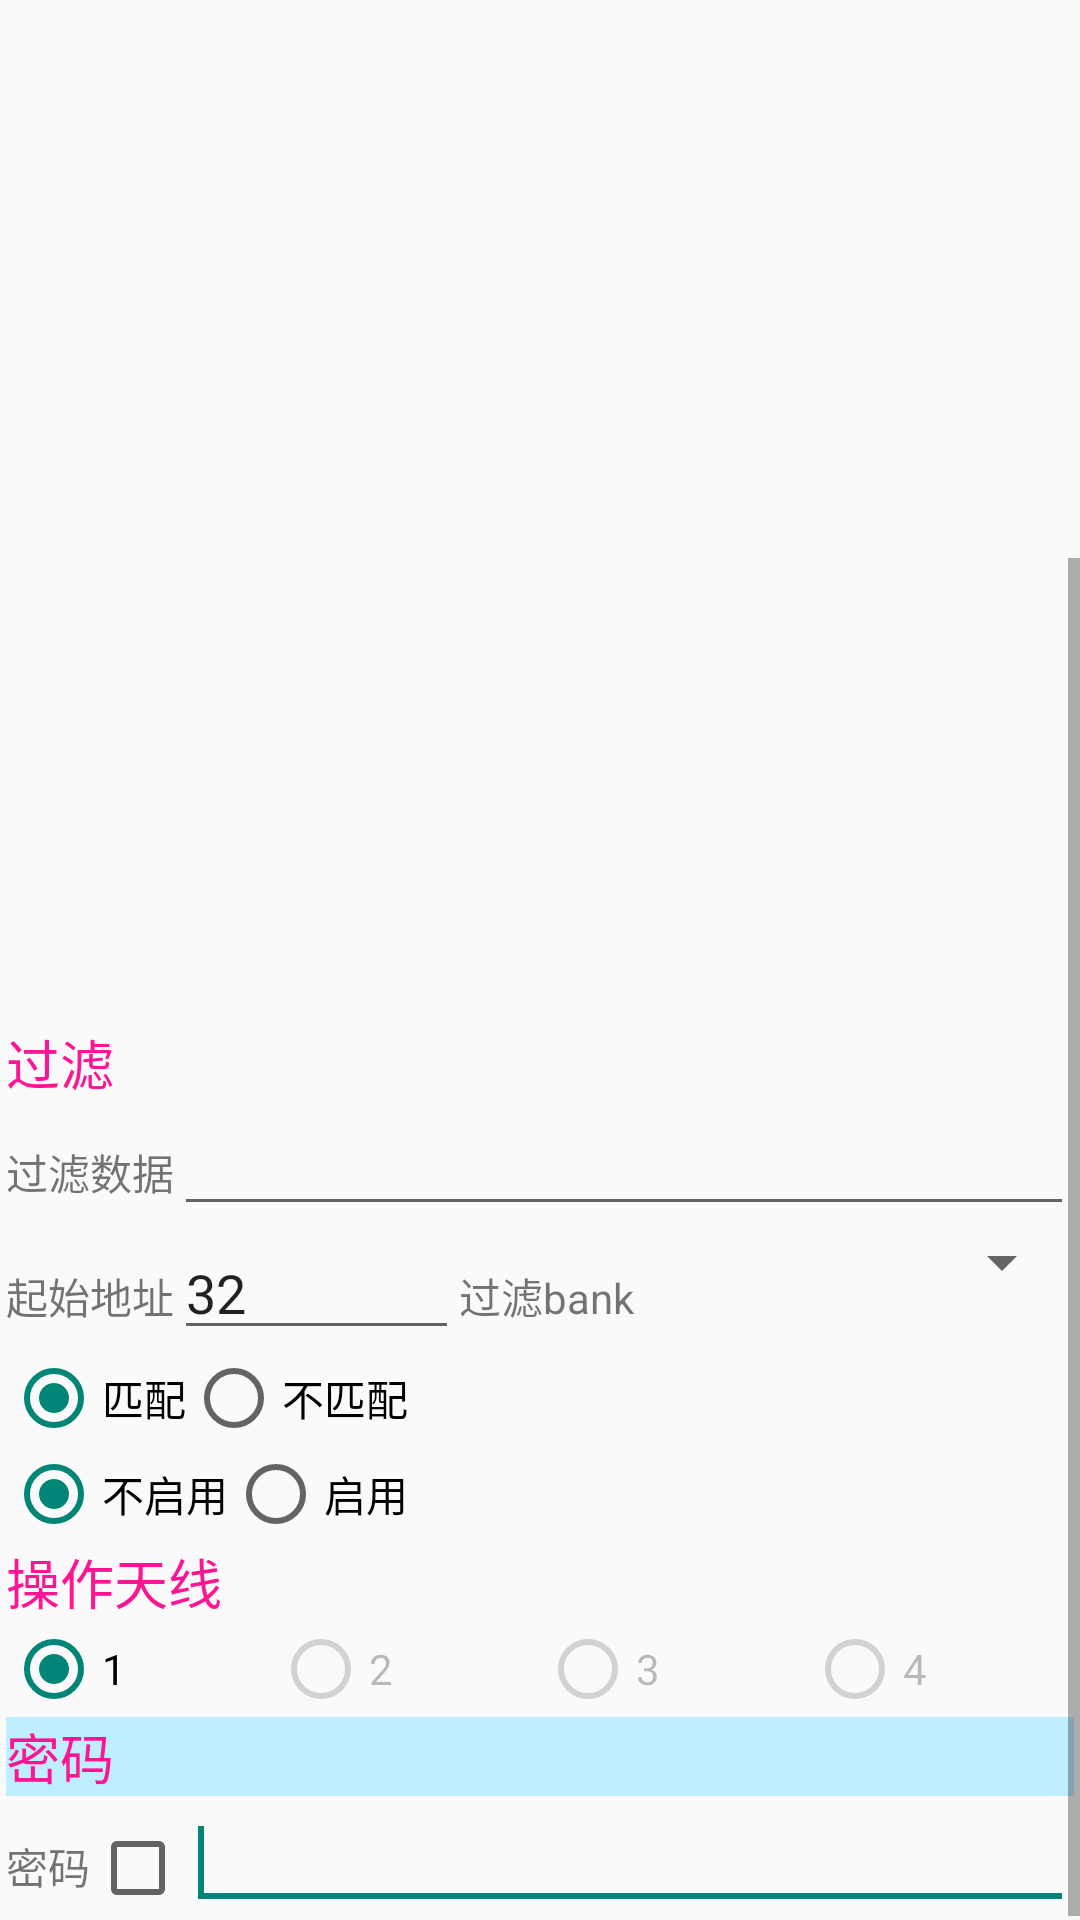

Write the Android layout XML for this screen, with the resource values it uses.
<!-- AndroidManifest.xml: application theme AppTheme -->
<!-- res/layout/tab3_tablelayout.xml -->
<?xml version="1.0" encoding="utf-8"?>

<ScrollView xmlns:android="http://schemas.android.com/apk/res/android"
    android:id="@+id/ScrollView1"
    android:layout_width="match_parent"
    android:layout_height="match_parent" >

    <LinearLayout
        android:layout_width="match_parent"
        android:layout_height="match_parent"
        android:orientation="vertical"
        android:padding="2dp" >

        <TabHost
            android:id="@+id/tabhost3"
            android:layout_width="match_parent"
            android:layout_height="match_parent" >

            <LinearLayout
                android:layout_width="match_parent"
                android:layout_height="wrap_content"
                android:orientation="horizontal" >

                <TabWidget
                    android:id="@android:id/tabs"
                    android:layout_width="wrap_content"
                    android:layout_height="wrap_content" >
                </TabWidget>

                <FrameLayout
                    android:id="@android:id/tabcontent"
                    android:layout_width="wrap_content"
                    android:layout_height="wrap_content"
                    android:layout_margin="1dp" >

                    <LinearLayout
                        android:id="@+id/tab3_sub_read"
                        android:layout_width="match_parent"
                        android:layout_height="match_parent"
                        android:orientation="vertical" >

                        <include
                            android:layout_width="wrap_content"
                            android:layout_height="wrap_content"
                            layout="@layout/tab3_tablelayout_read" />
                    </LinearLayout>

                    <LinearLayout
                        android:id="@+id/tab3_sub_write"
                        android:layout_width="match_parent"
                        android:layout_height="match_parent"
                        android:orientation="vertical" >

                        <include
                            android:layout_width="wrap_content"
                            android:layout_height="wrap_content"
                            layout="@layout/tab3_tablelayout_write" />
                    </LinearLayout>

                    <LinearLayout
                        android:id="@+id/tab3_sub_lockkill"
                        android:layout_width="match_parent"
                        android:layout_height="match_parent"
                        android:orientation="vertical" >

                        <include
                            android:layout_width="wrap_content"
                            android:layout_height="wrap_content"
                            layout="@layout/tab3_tablelayout_lock" />
                    </LinearLayout>
                </FrameLayout>
            </LinearLayout>
        </TabHost>

        <TextView
            android:id="@+id/TextView12"
            android:layout_width="wrap_content"
            android:layout_height="wrap_content"
            android:text="@string/str_filter"
            android:textColor="#ff1493"
            android:textSize="18sp" />

        <LinearLayout
            android:layout_width="match_parent"
            android:layout_height="wrap_content"
            android:orientation="vertical" >

            <LinearLayout
                android:layout_width="match_parent"
                android:layout_height="wrap_content" >

                <TextView
                    android:id="@+id/textView7"
                    android:layout_width="wrap_content"
                    android:layout_height="wrap_content"
                    android:text="@string/str_filterdata" />

                <EditText
                    android:id="@+id/editText_opfilterdata"
                    android:layout_width="wrap_content"
                    android:layout_height="wrap_content"
                    android:layout_weight="1"
                    android:ems="10" />
            </LinearLayout>

            <LinearLayout
                android:layout_width="match_parent"
                android:layout_height="wrap_content" >

                <TextView
                    android:id="@+id/textView8"
                    android:layout_width="wrap_content"
                    android:layout_height="wrap_content"
                    android:text="@string/str_startadr4" />

                <EditText
                    android:id="@+id/editText_opfilsadr"
                    android:layout_width="60dp"
                    android:layout_height="wrap_content"
                    android:layout_weight="1"
                    android:ems="10"
                    android:text="32" />

                <TextView
                    android:id="@+id/textView9"
                    android:layout_width="wrap_content"
                    android:layout_height="wrap_content"
                    android:text="@string/str_filterbank" />

                <Spinner
                    android:id="@+id/spinner_opfbank"
                    android:layout_width="105dp"
                    android:layout_height="wrap_content"
                    android:layout_weight="1.18" />
            </LinearLayout>

            <LinearLayout
                android:layout_width="match_parent"
                android:layout_height="wrap_content" >

                <RadioGroup
                    android:id="@+id/radioGroup_opmatch"
                    android:layout_width="wrap_content"
                    android:layout_height="wrap_content"
                    android:layout_weight="1"
                    android:orientation="horizontal" >

                    <RadioButton
                        android:id="@+id/radio0"
                        android:layout_width="wrap_content"
                        android:layout_height="wrap_content"
                        android:checked="true"
                        android:text="@string/str_match" />

                    <RadioButton
                        android:id="@+id/radio1"
                        android:layout_width="wrap_content"
                        android:layout_height="wrap_content"
                        android:text="@string/str_nomatch" />
                </RadioGroup>
            </LinearLayout>

            <LinearLayout
                android:layout_width="match_parent"
                android:layout_height="wrap_content" >

                <RadioGroup
                    android:id="@+id/radioGroup_enableopfil"
                    android:layout_width="wrap_content"
                    android:layout_height="wrap_content"
                    android:orientation="horizontal" >

                    <RadioButton
                        android:id="@+id/efradio0"
                        android:layout_width="wrap_content"
                        android:layout_height="wrap_content"
                        android:checked="true"
                        android:text="@string/str_disable" />

                    <RadioButton
                        android:id="@+id/efradio1"
                        android:layout_width="wrap_content"
                        android:layout_height="wrap_content"
                        android:text="@string/str_enable" />
                </RadioGroup>
            </LinearLayout>
        </LinearLayout>

        <LinearLayout
            android:layout_width="match_parent"
            android:layout_height="wrap_content"
            android:orientation="vertical" >

            <TextView
                android:id="@+id/textView_tb3opant"
                android:layout_width="wrap_content"
                android:layout_height="match_parent"
                android:text="@string/tab3_textView_tb3opant"
                android:textColor="#ff1493"
                android:textColorLink="#ff1493"
                android:textSize="18sp" />

            <LinearLayout
                android:layout_width="match_parent"
                android:layout_height="wrap_content" >

                <RadioGroup
                    android:id="@+id/radioGroup_opant"
                    android:layout_width="match_parent"
                    android:layout_height="wrap_content"
                    android:orientation="horizontal" >

                    <RadioButton
                        android:id="@+id/ant_radio0"
                        android:layout_width="wrap_content"
                        android:layout_height="wrap_content"
                        android:layout_weight="1"
                        android:checked="true"
                        android:text="1" />

                    <RadioButton
                        android:id="@+id/ant_radio1"
                        android:layout_width="wrap_content"
                        android:layout_height="wrap_content"
                        android:layout_weight="1"
                        android:enabled="false"
                        android:text="2" />

                    <RadioButton
                        android:id="@+id/ant_radio2"
                        android:layout_width="wrap_content"
                        android:layout_height="wrap_content"
                        android:layout_weight="1"
                        android:enabled="false"
                        android:text="3" />

                    <RadioButton
                        android:id="@+id/ant_radio3"
                        android:layout_width="wrap_content"
                        android:layout_height="wrap_content"
                        android:layout_weight="1"
                        android:enabled="false"
                        android:text="4" />
                </RadioGroup>
            </LinearLayout>

            <TextView
                android:id="@+id/textView001"
                android:layout_width="match_parent"
                android:layout_height="wrap_content"
                android:background="#BFEFFF"
                android:text="@string/str_pwd"
                android:textColor="#ff1493"
                android:textSize="18sp" />

            <LinearLayout
                android:layout_width="match_parent"
                android:layout_height="wrap_content" >

                <TextView
                    android:id="@+id/textView10"
                    android:layout_width="wrap_content"
                    android:layout_height="wrap_content"
                    android:layout_weight="0"
                    android:text="@string/str_pwd" />

                <CheckBox
                    android:id="@+id/checkBox_opacepwd"
                    android:layout_width="wrap_content"
                    android:layout_height="wrap_content"
                    android:layout_weight="0" />

                <EditText
                    android:id="@+id/editText_password"
                    android:layout_width="wrap_content"
                    android:layout_height="wrap_content"
                    android:layout_weight="1"
                    android:ems="10" >

                    <requestFocus />
                </EditText>
            </LinearLayout>
        </LinearLayout>
    </LinearLayout>

</ScrollView>
<!-- res/layout/tab3_tablelayout_read.xml (included above) -->
<?xml version="1.0" encoding="utf-8"?>

<LinearLayout xmlns:android="http://schemas.android.com/apk/res/android"
    android:layout_width="match_parent"
    android:layout_height="match_parent"
    android:orientation="vertical" >
 
    <FrameLayout
        android:layout_width="wrap_content"
        android:layout_height="30dp" >

        <View
            android:id="@+id/View04"
            android:layout_width="wrap_content"
            android:layout_height="30dp"
            android:background="#BFEFFF" />

        <LinearLayout
            android:layout_width="match_parent"
            android:layout_height="match_parent" >

        <TextView
        android:id="@+id/textView_rbk"
        android:layout_width="wrap_content"
        android:layout_height="wrap_content"
        android:text="@string/tab3_read_textView_rbk"
        android:textColor="#ff1493"
        android:textSize="18sp" />
           
        </LinearLayout>
    </FrameLayout>

    <LinearLayout
        android:layout_width="match_parent"
        android:layout_height="wrap_content" >

        <TextView
            android:id="@+id/textView_rbank"
            android:layout_width="wrap_content"
            android:layout_height="wrap_content"
            android:layout_weight="0"
            android:text="@string/tab3_read_textView_rbank" />

        <Spinner
            android:id="@+id/spinner_bankr"
            android:layout_width="80dp"
            android:layout_height="wrap_content"
            android:layout_weight="2" />
    </LinearLayout>

    <LinearLayout
        android:layout_width="match_parent"
        android:layout_height="wrap_content" >

        <TextView
            android:id="@+id/textView_read_stadr"
            android:layout_width="60dp"
            android:layout_height="wrap_content"
            android:layout_weight="0"
            android:text="@string/tab3_read_textView_opstadr" />

        <EditText
            android:id="@+id/editText_startaddr"
            android:layout_width="44dp"
            android:layout_height="wrap_content"
            android:layout_weight="1"
            android:ems="10"
            android:text="2" >

            <requestFocus />
        </EditText>

        <TextView
            android:id="@+id/textView_read_block"
            android:layout_width="wrap_content"
            android:layout_height="wrap_content"
            android:layout_weight="0"
            android:text="@string/tab3_read_textView_opblock" />

        <EditText
            android:id="@+id/editText_opcountr"
            android:layout_width="41dp"
            android:layout_height="wrap_content"
            android:layout_weight="1"
            android:ems="10"
            android:text="6" />
    </LinearLayout>

    <EditText
        android:id="@+id/editText_datar"
        android:layout_width="match_parent"
        android:layout_height="wrap_content"
        android:ems="10" />

    <LinearLayout
        android:layout_width="match_parent"
        android:layout_height="wrap_content" >

        <Button
            android:id="@+id/button_read"
            android:layout_width="match_parent"
            android:layout_height="wrap_content"
            android:layout_weight="1"
            android:text="@string/tab3_read_button_read" />

        <Button
            android:id="@+id/button_ic"
            android:layout_width="match_parent"
            android:layout_height="wrap_content"
            android:layout_weight="1"
            android:text="IC" />
    </LinearLayout>

</LinearLayout>
<!-- res/layout/tab3_tablelayout_write.xml (included above) -->
<?xml version="1.0" encoding="utf-8"?>

<LinearLayout xmlns:android="http://schemas.android.com/apk/res/android"
    android:layout_width="match_parent"
    android:layout_height="match_parent"
    xmlns:app="http://schemas.android.com/apk/res-auto"

    android:orientation="vertical">
<LinearLayout
    android:visibility="gone"
    android:id="@+id/write_main"
    android:layout_width="match_parent"
    android:layout_height="wrap_content"
    android:orientation="vertical">
    <FrameLayout
        android:layout_width="wrap_content"
        android:layout_height="30dp" >

        <View
            android:id="@+id/View04"
            android:layout_width="wrap_content"
            android:layout_height="30dp"
            android:background="#BFEFFF" />

        <LinearLayout
            android:layout_width="match_parent"
            android:layout_height="match_parent" >

            <TextView
                android:id="@+id/textView_snt"
                android:layout_width="wrap_content"
                android:layout_height="wrap_content"
                android:text="@string/tab3_read_textView_rbk"
                android:textColor="#ff1493"
                android:textSize="18sp" />

        </LinearLayout>
    </FrameLayout>


    <LinearLayout
        android:layout_width="match_parent"
        android:layout_height="wrap_content" >

        <TextView
            android:id="@+id/textView_SN"
            android:layout_width="wrap_content"
            android:layout_height="wrap_content"
            android:layout_weight="0"
            android:text="@string/tab3_read_textView_rbank" />

        <Spinner
            android:id="@+id/spinner_bankw"
            android:layout_width="80dp"
            android:layout_height="wrap_content"
            android:layout_weight="2" />
    </LinearLayout>

    <LinearLayout
        android:layout_width="match_parent"
        android:layout_height="wrap_content" >

        <TextView
            android:id="@+id/textView_write_stadr"
            android:layout_width="60dp"
            android:layout_height="wrap_content"
            android:layout_weight="0"
            android:text="@string/tab3_read_textView_opstadr" />

        <EditText
            android:id="@+id/editText_startaddrw"
            android:layout_width="44dp"
            android:layout_height="wrap_content"
            android:layout_weight="1"
            android:ems="10"
            android:text="2" >

            <requestFocus />
        </EditText>

        <TextView
            android:id="@+id/textView_write_block"
            android:layout_width="wrap_content"
            android:layout_height="wrap_content"
            android:layout_weight="0"
            android:text="@string/tab3_read_textView_opblock" />

        <EditText
            android:id="@+id/editText_opcountw"
            android:layout_width="41dp"
            android:layout_height="wrap_content"
            android:layout_weight="1"
            android:ems="10"
            android:text="6" />
    </LinearLayout>

    <EditText
        android:id="@+id/editText_dataw"
        android:layout_width="match_parent"
        android:layout_height="wrap_content"
        android:ems="10" />

    <LinearLayout
        android:layout_width="match_parent"
        android:layout_height="wrap_content" >

        <Button
            android:id="@+id/button_write"
            android:layout_width="match_parent"
            android:layout_height="wrap_content"
            android:layout_weight="1"
            android:text="@string/tab3_read_button_write" />

        <Button
            android:id="@+id/button_wepc"
            android:layout_width="match_parent"
            android:layout_height="wrap_content"
            android:layout_weight="1"
            android:text="@string/tab3_read_button_wepc" />
    </LinearLayout>

</LinearLayout>


    <GridView

        android:id="@+id/gridview"
        android:layout_width="match_parent"
        android:layout_height="600dp"
        android:numColumns="auto_fit"
        android:verticalSpacing="10dp"
        android:horizontalSpacing="10dp"
        android:stretchMode="columnWidth"
        android:gravity="center"
        />

</LinearLayout>
<!-- res/layout/tab3_tablelayout_lock.xml (included above) -->
<?xml version="1.0" encoding="utf-8"?>

<LinearLayout xmlns:android="http://schemas.android.com/apk/res/android"
    android:layout_width="match_parent"
    android:layout_height="match_parent"
    android:orientation="vertical" >
 
    <FrameLayout
        android:layout_width="wrap_content"
        android:layout_height="30dp" >

        <View
            android:id="@+id/View04"
            android:layout_width="wrap_content"
            android:layout_height="30dp"
            android:background="#BFEFFF" />

        <LinearLayout
            android:layout_width="match_parent"
            android:layout_height="match_parent" >

        <TextView
        android:id="@+id/textView_lockopt"
        android:layout_width="wrap_content"
        android:layout_height="wrap_content"
        android:text="@string/tab3_lock_textView_lockopt"
        android:textColor="#ff1493"
        android:textSize="18sp" />
           
        </LinearLayout>
    </FrameLayout>

    <LinearLayout
        android:layout_width="match_parent"
        android:layout_height="wrap_content" >

        <TextView
            android:id="@+id/textView_lockbk"
            android:layout_width="wrap_content"
            android:layout_height="wrap_content"
            android:layout_weight="0"
            android:text="@string/tab3_lock_textView_lockbk" />

        <Spinner
            android:id="@+id/spinner_lockbank"
            android:layout_width="80dp"
            android:layout_height="wrap_content"
            android:layout_weight="1" />
    </LinearLayout>

    <LinearLayout
        android:layout_width="match_parent"
        android:layout_height="wrap_content" >

        <TextView
            android:id="@+id/textView_locktp"
            android:layout_width="wrap_content"
            android:layout_height="wrap_content"
            android:layout_weight="0"
            android:text="@string/tab3_lock_textView_locktp" />

        <Spinner
            android:id="@+id/spinner_locktype"
            android:layout_width="80dp"
            android:layout_height="wrap_content"
            android:layout_weight="1" />
    </LinearLayout>

    <LinearLayout
        android:layout_width="match_parent"
        android:layout_height="wrap_content" >

        <Button
            android:id="@+id/button_lock"
            android:layout_width="match_parent"
            android:layout_height="wrap_content"
            android:layout_weight="1"
            android:text="@string/tab3_lock_button_lock" />

        <Button
            android:id="@+id/button_kill"
            android:layout_width="match_parent"
            android:layout_height="wrap_content"
            android:layout_weight="1"
            android:text="@string/tab3_lock_button_kill" />
    </LinearLayout>

</LinearLayout>
<!-- resources referenced by this layout -->
<resources>
  <string name="str_disable">不启用</string>
  <string name="str_enable">启用</string>
  <string name="str_filter">过滤</string>
  <string name="str_filterbank">过滤bank</string>
  <string name="str_filterdata">过滤数据</string>
  <string name="str_match">匹配</string>
  <string name="str_nomatch">不匹配</string>
  <string name="str_pwd">密码</string>
  <string name="str_startadr4">起始地址</string>
  <string name="tab3_lock_button_kill">销毁</string>
  <string name="tab3_lock_button_lock">锁</string>
  <string name="tab3_lock_textView_lockbk">锁区域</string>
  <string name="tab3_lock_textView_lockopt">锁操作选项</string>
  <string name="tab3_lock_textView_locktp">锁类型</string>
  <string name="tab3_read_button_read">读</string>
  <string name="tab3_read_button_wepc">写epc</string>
  <string name="tab3_read_button_write">写</string>
  <string name="tab3_read_textView_opblock">块数</string>
  <string name="tab3_read_textView_opstadr">起始地址</string>
  <string name="tab3_read_textView_rbank">区域</string>
  <string name="tab3_read_textView_rbk">选择读写器区域</string>
  <string name="tab3_textView_tb3opant">操作天线</string>
  <style name="AppTheme" parent="AppBaseTheme">
          
      </style>
  <style name="AppBaseTheme" parent="Theme.AppCompat.Light">
          
          <item name="android:windowActionBar">true</item>
          <item name="android:windowNoTitle">false</item>
      </style>
</resources>
